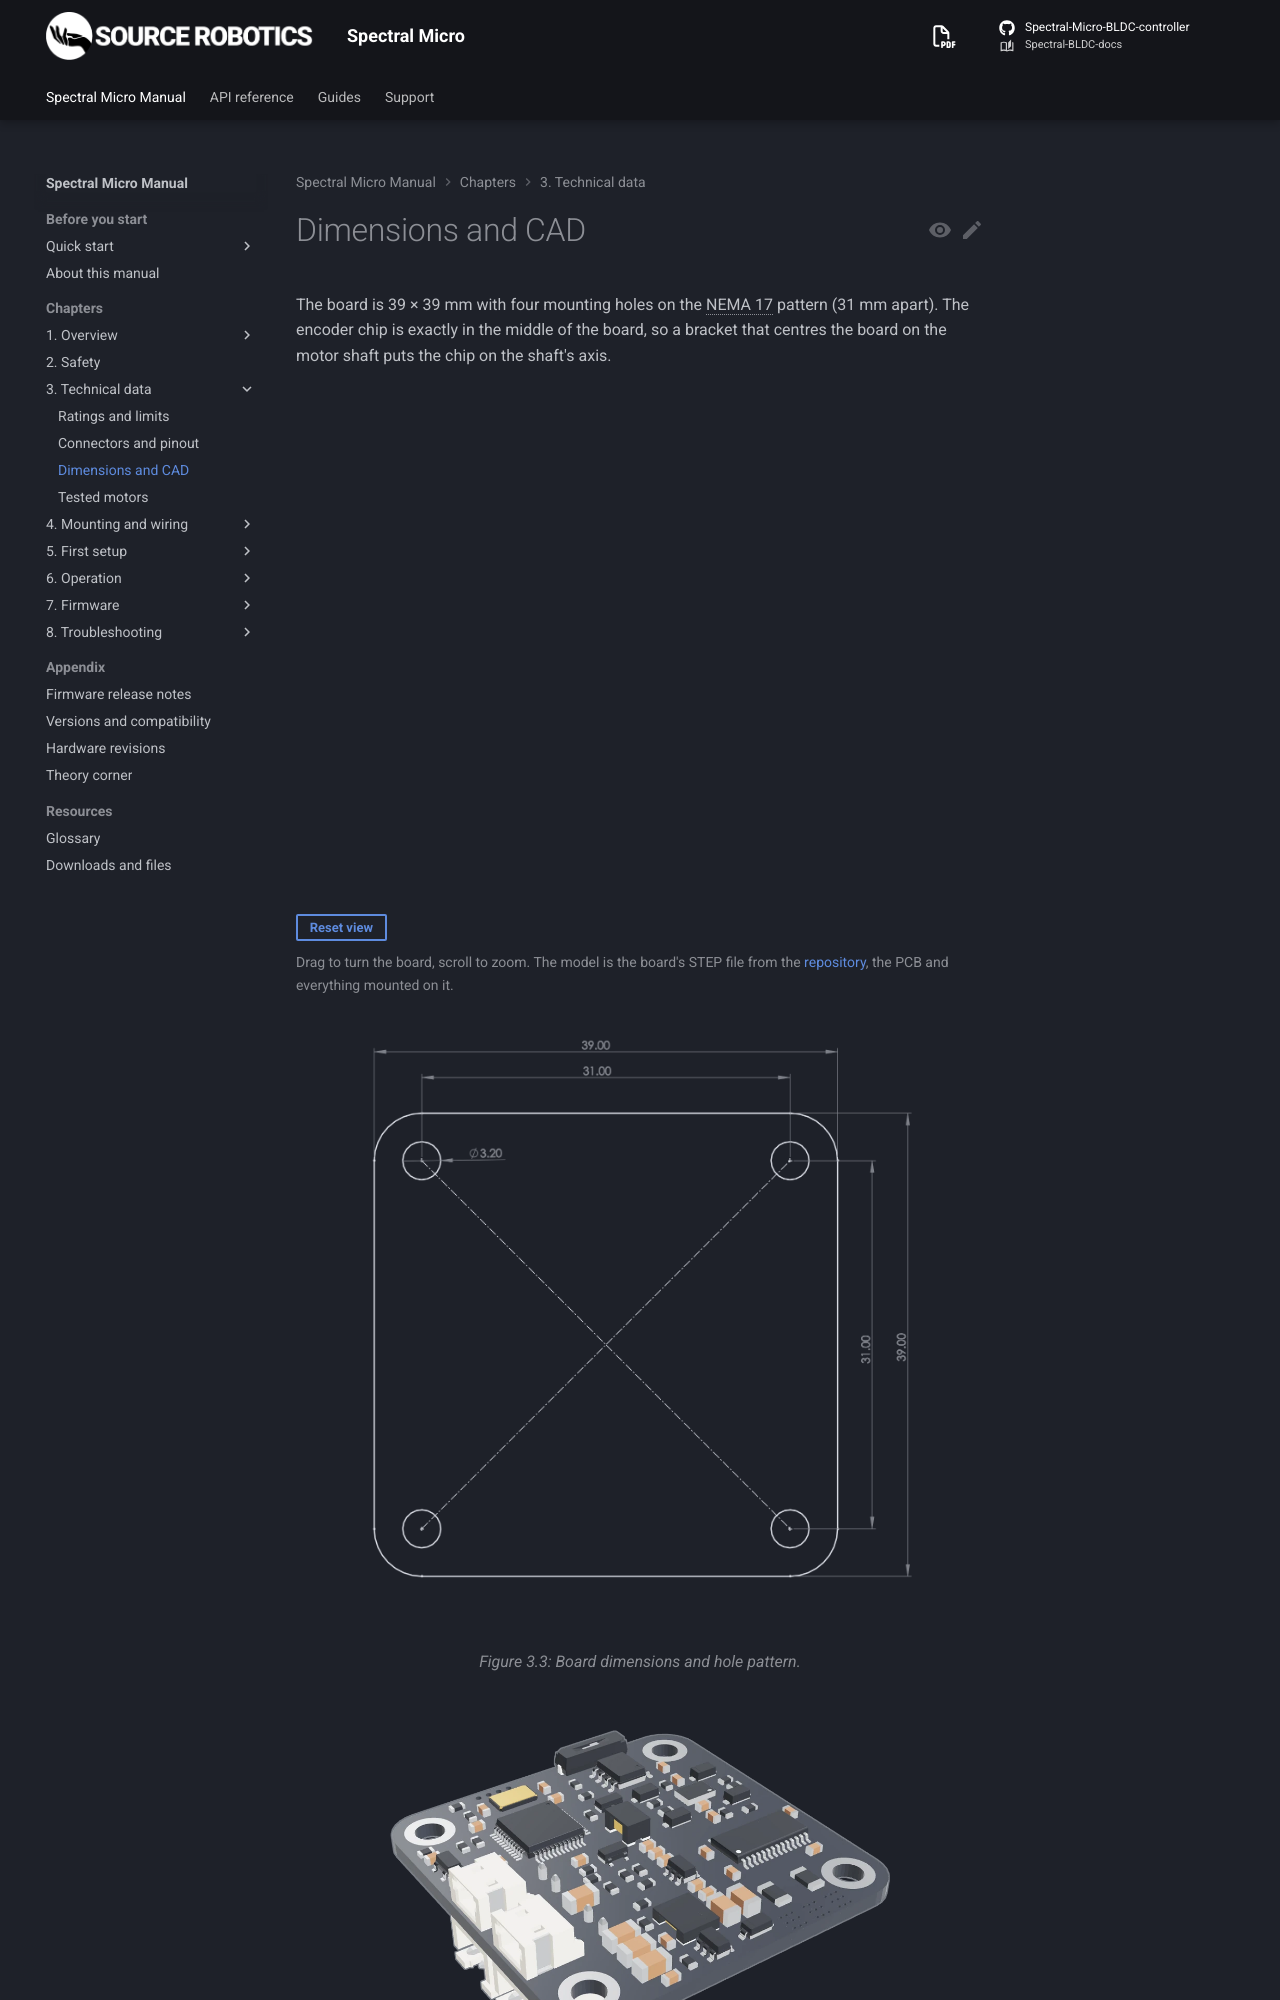

repository: Source-Robotics/Spectral-BLDC-docs · page: 110/03-technical-data/dimensions/index.html · generator: mkdocs

# Dimensions and CAD

The board is 39 × 39 mm with four mounting holes on the NEMA 17 pattern (31 mm apart). The encoder chip is
exactly in the middle of the board, so a bracket that centres the board on the motor shaft puts the chip on the
shaft's axis.

<div class="gripper-viewer" data-base="../../assets/models/spectral/" markdown="0">
  <canvas class="gripper-viewer__canvas" aria-label="The Spectral Micro driver in 3D: drag to turn, scroll to zoom"></canvas>
  <div class="gripper-viewer__controls">
    <button type="button" name="reset" class="md-button">Reset view</button>
  </div>
  <p class="gripper-viewer__hint">Drag to turn the board, scroll to zoom. The model is the board's STEP file from the <a href="https://github.com/Source-Robotics/Spectral-Micro-BLDC-controller/tree/main/STEP%20files">repository</a>, the PCB and everything mounted on it.</p>
</div>

![Board dimensions and hole pattern.](../assets/micro_dimensions.webp#only-light){ width="600" }
![Board dimensions and hole pattern.](../assets/micro_dimensions_dark.webp#only-dark){ width="600" }
